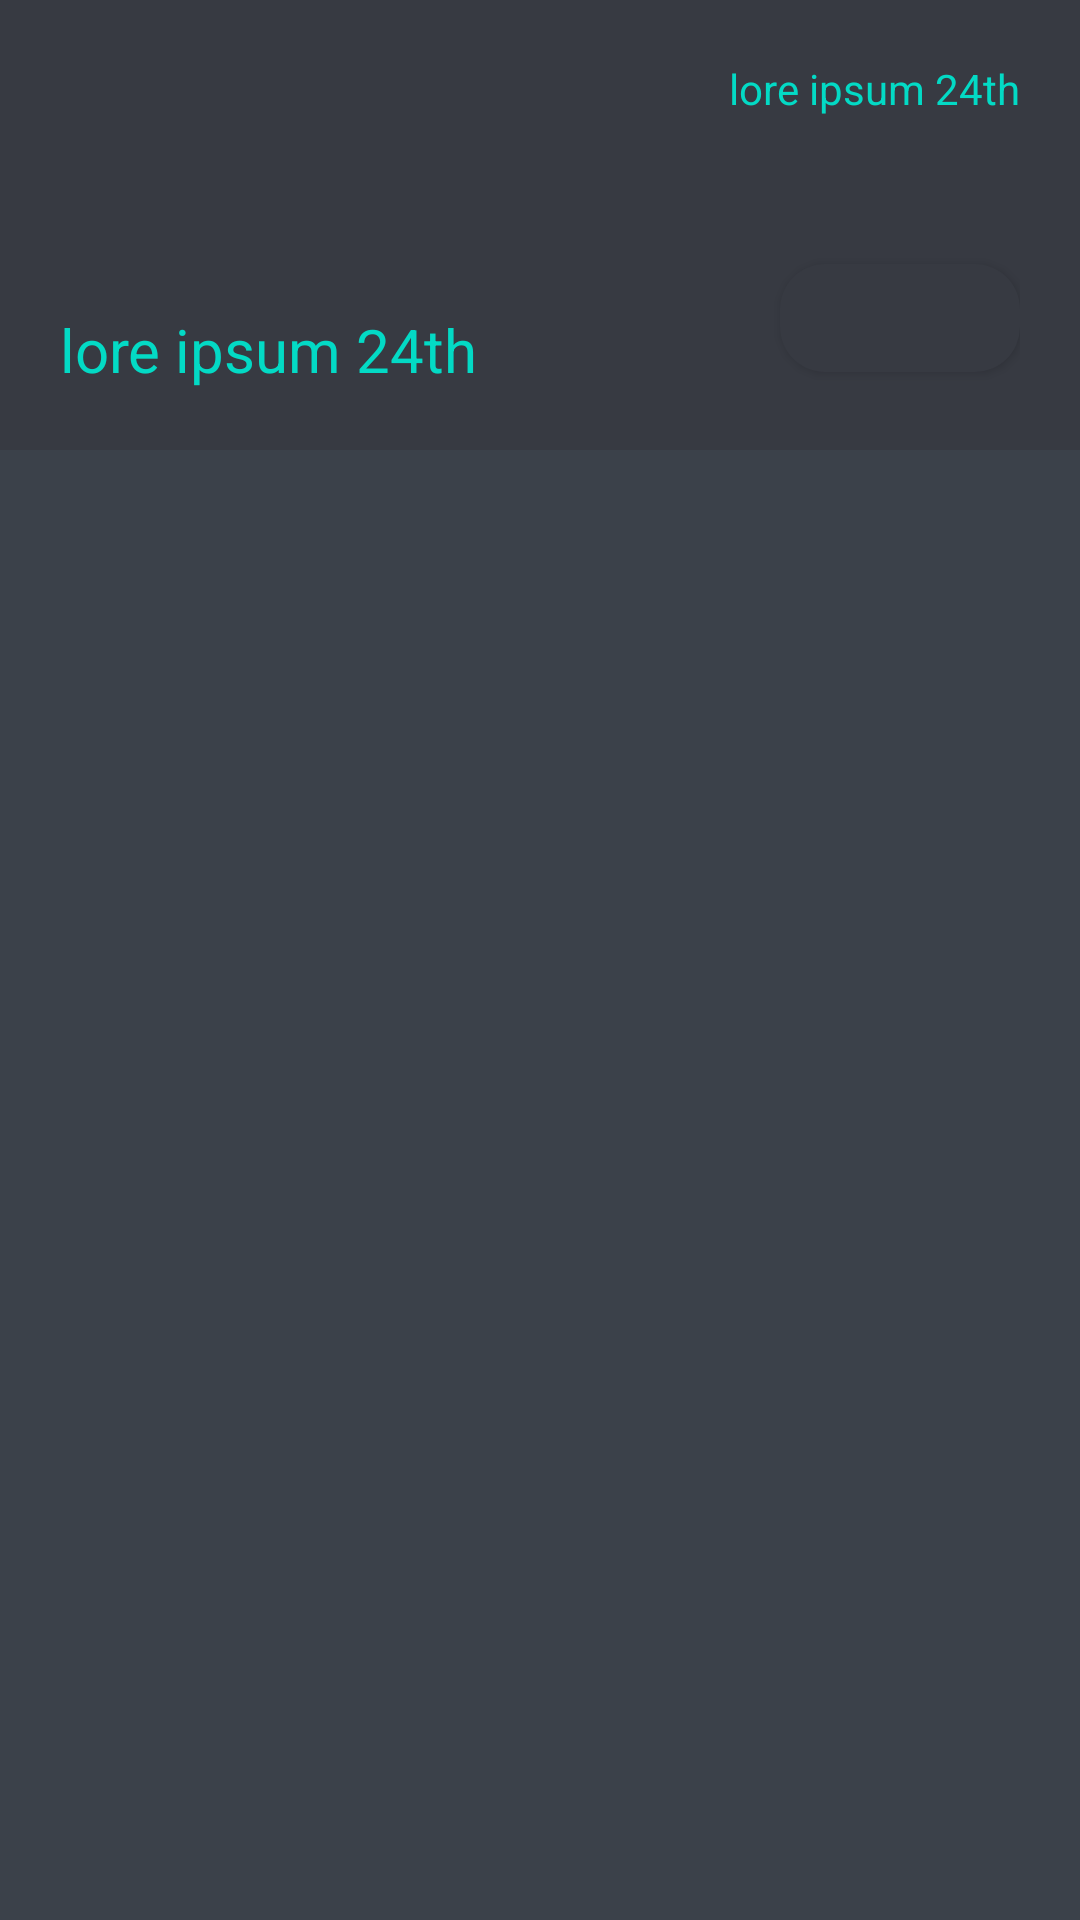

The Android layout XML behind this screen, and the referenced resources:
<!-- AndroidManifest.xml: application theme Theme.ToDoList -->
<!-- res/layout/activity_main.xml -->
<?xml version="1.0" encoding="utf-8"?>
<LinearLayout xmlns:android="http://schemas.android.com/apk/res/android"
    xmlns:app="http://schemas.android.com/apk/res-auto"
    xmlns:tools="http://schemas.android.com/tools"
    android:layout_width="match_parent"
    android:layout_height="match_parent"
    android:background="@color/dark_grayish_blue"
    android:orientation="vertical"
    tools:context=".view.MainActivity">

    <androidx.constraintlayout.widget.ConstraintLayout
        android:id="@+id/header"
        android:layout_width="match_parent"
        android:layout_height="150dp"
        android:padding="20dp"
        android:background="@color/very_dark_grayish_blue"
        app:layout_constraintTop_toTopOf="parent">

        <TextView
            android:id="@+id/today_date"
            style="@style/txt_v"
            app:layout_constraintTop_toTopOf="parent"
            app:layout_constraintRight_toRightOf="parent"/>

        <TextView
            android:id="@+id/greeting"
            style="@style/txt_v"
            android:layout_width="match_parent"
            android:textSize="20sp"
            app:layout_constraintBottom_toBottomOf="parent"
            app:layout_constraintLeft_toLeftOf="parent"
            app:layout_constraintRight_toLeftOf="@+id/add_item" />

        <com.google.android.material.button.MaterialButton
            android:id="@+id/add_item"
            style="@style/material_btn_icon"
            app:icon="@drawable/ic_add"
            app:layout_constraintBottom_toBottomOf="parent"
            app:layout_constraintRight_toRightOf="parent"
            />
    </androidx.constraintlayout.widget.ConstraintLayout>

    <androidx.recyclerview.widget.RecyclerView
        android:id="@+id/todo_list_recycler_view"
        android:layout_width="match_parent"
        android:layout_height="match_parent"
        
        android:layout_margin="20dp"
        app:layout_constraintTop_toBottomOf="@id/header"/>

</LinearLayout>
<!-- resources referenced by this layout -->
<resources>
  <color name="dark_grayish_blue">#3B414A</color>
  <color name="very_dark_grayish_blue">#373a42</color>
  <style name="material_btn_icon">
          <item name="android:layout_width">80dp</item>
          <item name="android:layout_height">48dp</item>
          <item name="iconPadding">0dp</item>
          <item name="android:padding">0dp</item>
          <item name="cornerRadius">15dp</item>
          <item name="iconGravity">textStart</item>
          <item name="android:textSize">14sp</item>
          <item name="backgroundColor">@color/very_dark_grayish_blue</item>
      </style>
  <style name="txt_v">
          <item name="android:layout_width">wrap_content</item>
          <item name="android:layout_height">wrap_content</item>
          <item name="fontFamily">@font/roboto_mono</item>
          <item name="android:text">@string/sample_txt</item>
          <item name="android:textColor">@color/teal_200</item>
          <item name="android:textSize">14sp</item>
      </style>
  <style name="Theme.ToDoList" parent="Theme.MaterialComponents.DayNight.NoActionBar">
          
          <item name="colorPrimary">@color/very_dark_grayish_blue</item>
          <item name="colorPrimaryVariant">@color/dark_grayish_blue</item>
          <item name="colorOnPrimary">@color/white</item>
          
          <item name="colorSecondary">@color/teal_200</item>
          <item name="colorSecondaryVariant">@color/teal_700</item>
          <item name="colorOnSecondary">@color/black</item>
          
          <item name="android:statusBarColor" tools:targetApi="l">@color/very_dark_grayish_blue</item>
          
      </style>
  <string name="sample_txt">lore ipsum 24th</string>
  <color name="teal_200">#FF03DAC5</color>
  <color name="white">#FFFFFFFF</color>
  <color name="teal_700">#FF018786</color>
  <color name="black">#FF000000</color>
</resources>
